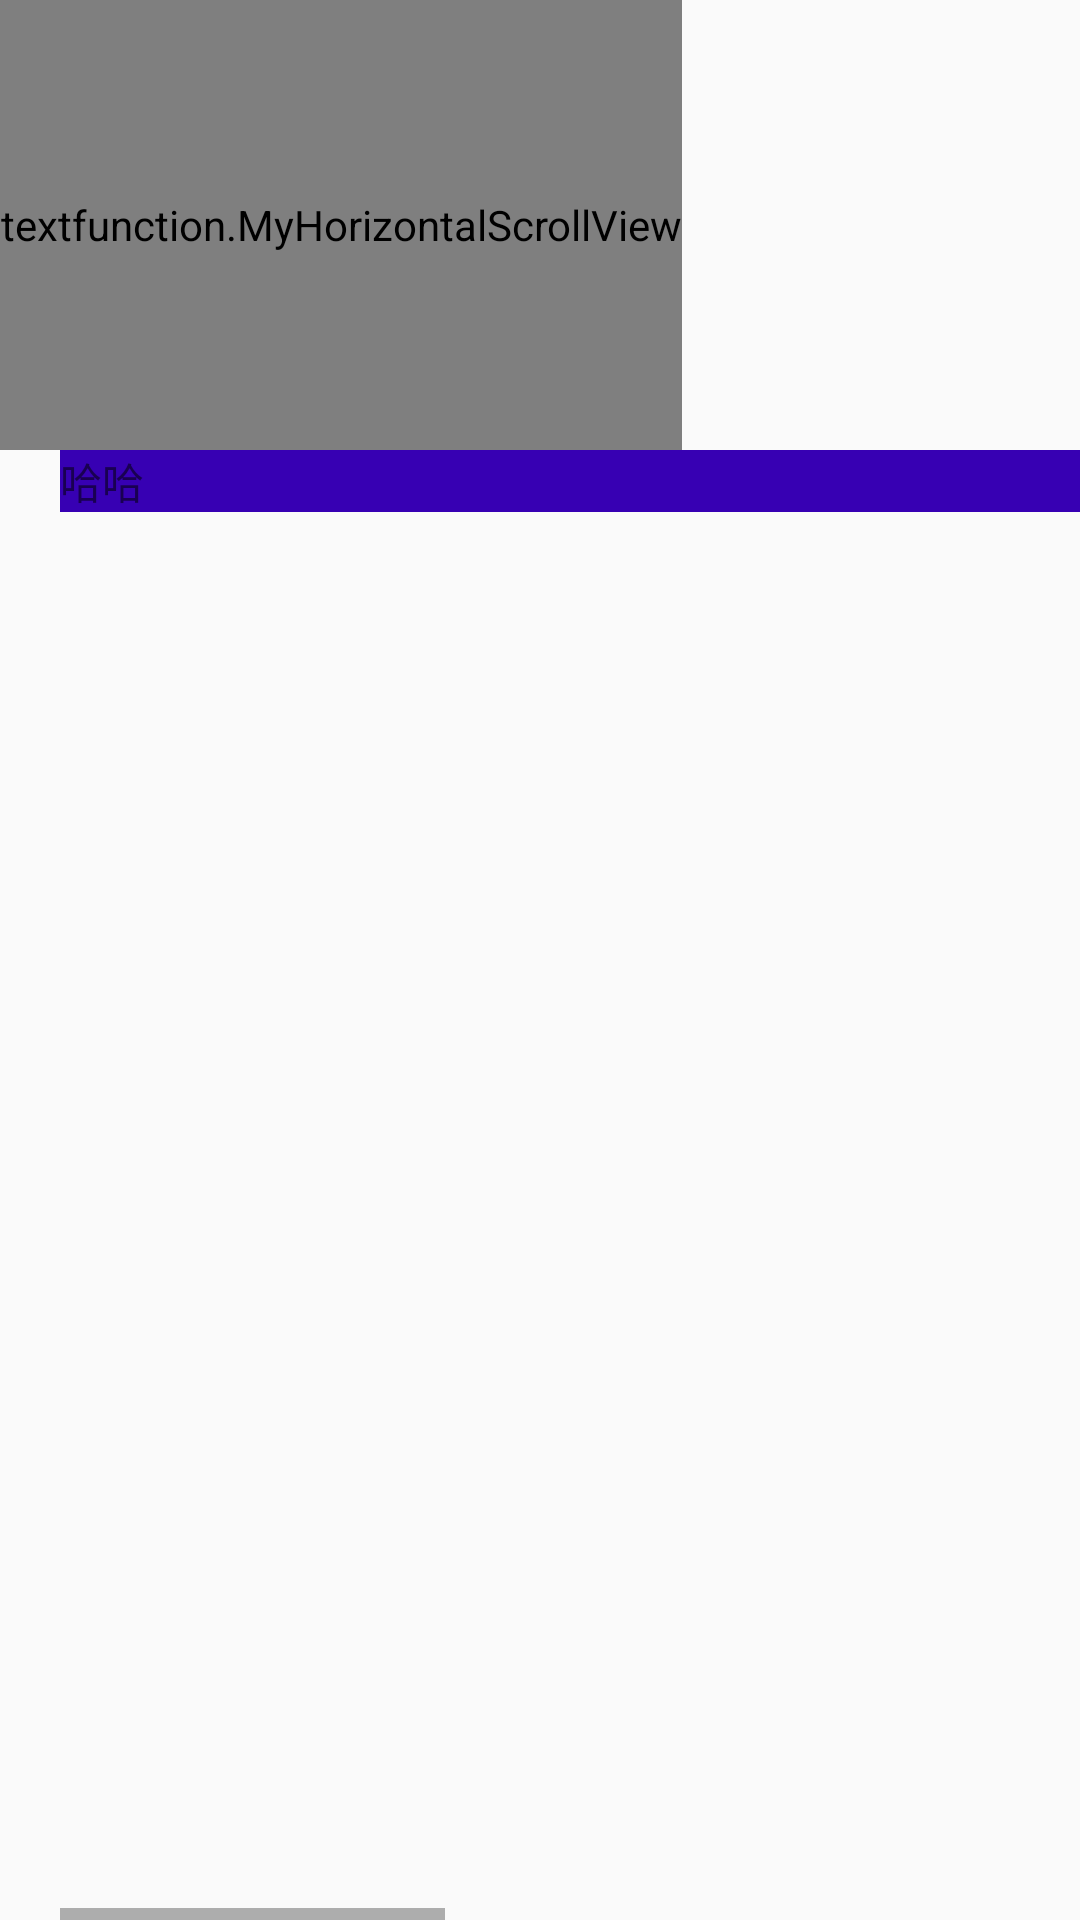

Layout XML and referenced resources for this Android screen:
<!-- AndroidManifest.xml: application theme AppTheme -->
<!-- res/layout/activity_view_function.xml -->
<?xml version="1.0" encoding="utf-8"?>
<LinearLayout xmlns:android="http://schemas.android.com/apk/res/android"
    android:layout_width="match_parent"
    android:layout_height="match_parent"
    android:orientation="vertical">


    <textfunction.MyHorizontalScrollView
        android:id="@+id/scrollview"
        android:layout_width="wrap_content"
        android:layout_height="150dp"
        android:layout_gravity="center_vertical"
        android:background="#AA444444"
        android:scrollbars="none" >

        <LinearLayout
            android:id="@+id/id_gallery"
            android:layout_width="wrap_content"
            android:layout_height="wrap_content"
            android:layout_gravity="center_vertical"
            android:orientation="horizontal" >
        </LinearLayout>
    </textfunction.MyHorizontalScrollView>



    <HorizontalScrollView
        android:id="@+id/textscrollview"
        android:layout_marginLeft="20dp"
        android:layout_width="match_parent"
        android:layout_height="match_parent"
        >

        <LinearLayout

            android:layout_width="wrap_content"
            android:layout_height="wrap_content"

            android:orientation="horizontal">





        <TextView

            android:layout_width="400dp"
            android:layout_height="wrap_content"
            android:background="@color/colorPrimaryDark"
            android:text="哈哈"
            />

        <TextView
            android:layout_width="500dp"
            android:layout_height="wrap_content"
            android:background="@color/colorPrimaryDark"
            android:text="嘻嘻"
            />

        </LinearLayout>

    </HorizontalScrollView>
</LinearLayout>
<!-- resources referenced by this layout -->
<resources>
  <style name="AppTheme" parent="Theme.AppCompat.Light.DarkActionBar">
          
          <item name="colorPrimary">@color/colorPrimary</item>
          <item name="colorPrimaryDark">@color/colorPrimaryDark</item>
          <item name="colorAccent">@color/colorAccent</item>
          
          
          <item name="textOneAttr">最后的最后one</item>
          
          <item name="textThreeAttr">最后的最后three</item>
      </style>
  <!-- not gathered from this repository: default colours our renderer supplied (Android Studio template values) -->
  <color name="colorPrimary">#FF6200EE</color>
  <color name="colorPrimaryDark">#FF3700B3</color>
  <color name="colorAccent">#FF03DAC5</color>
</resources>
